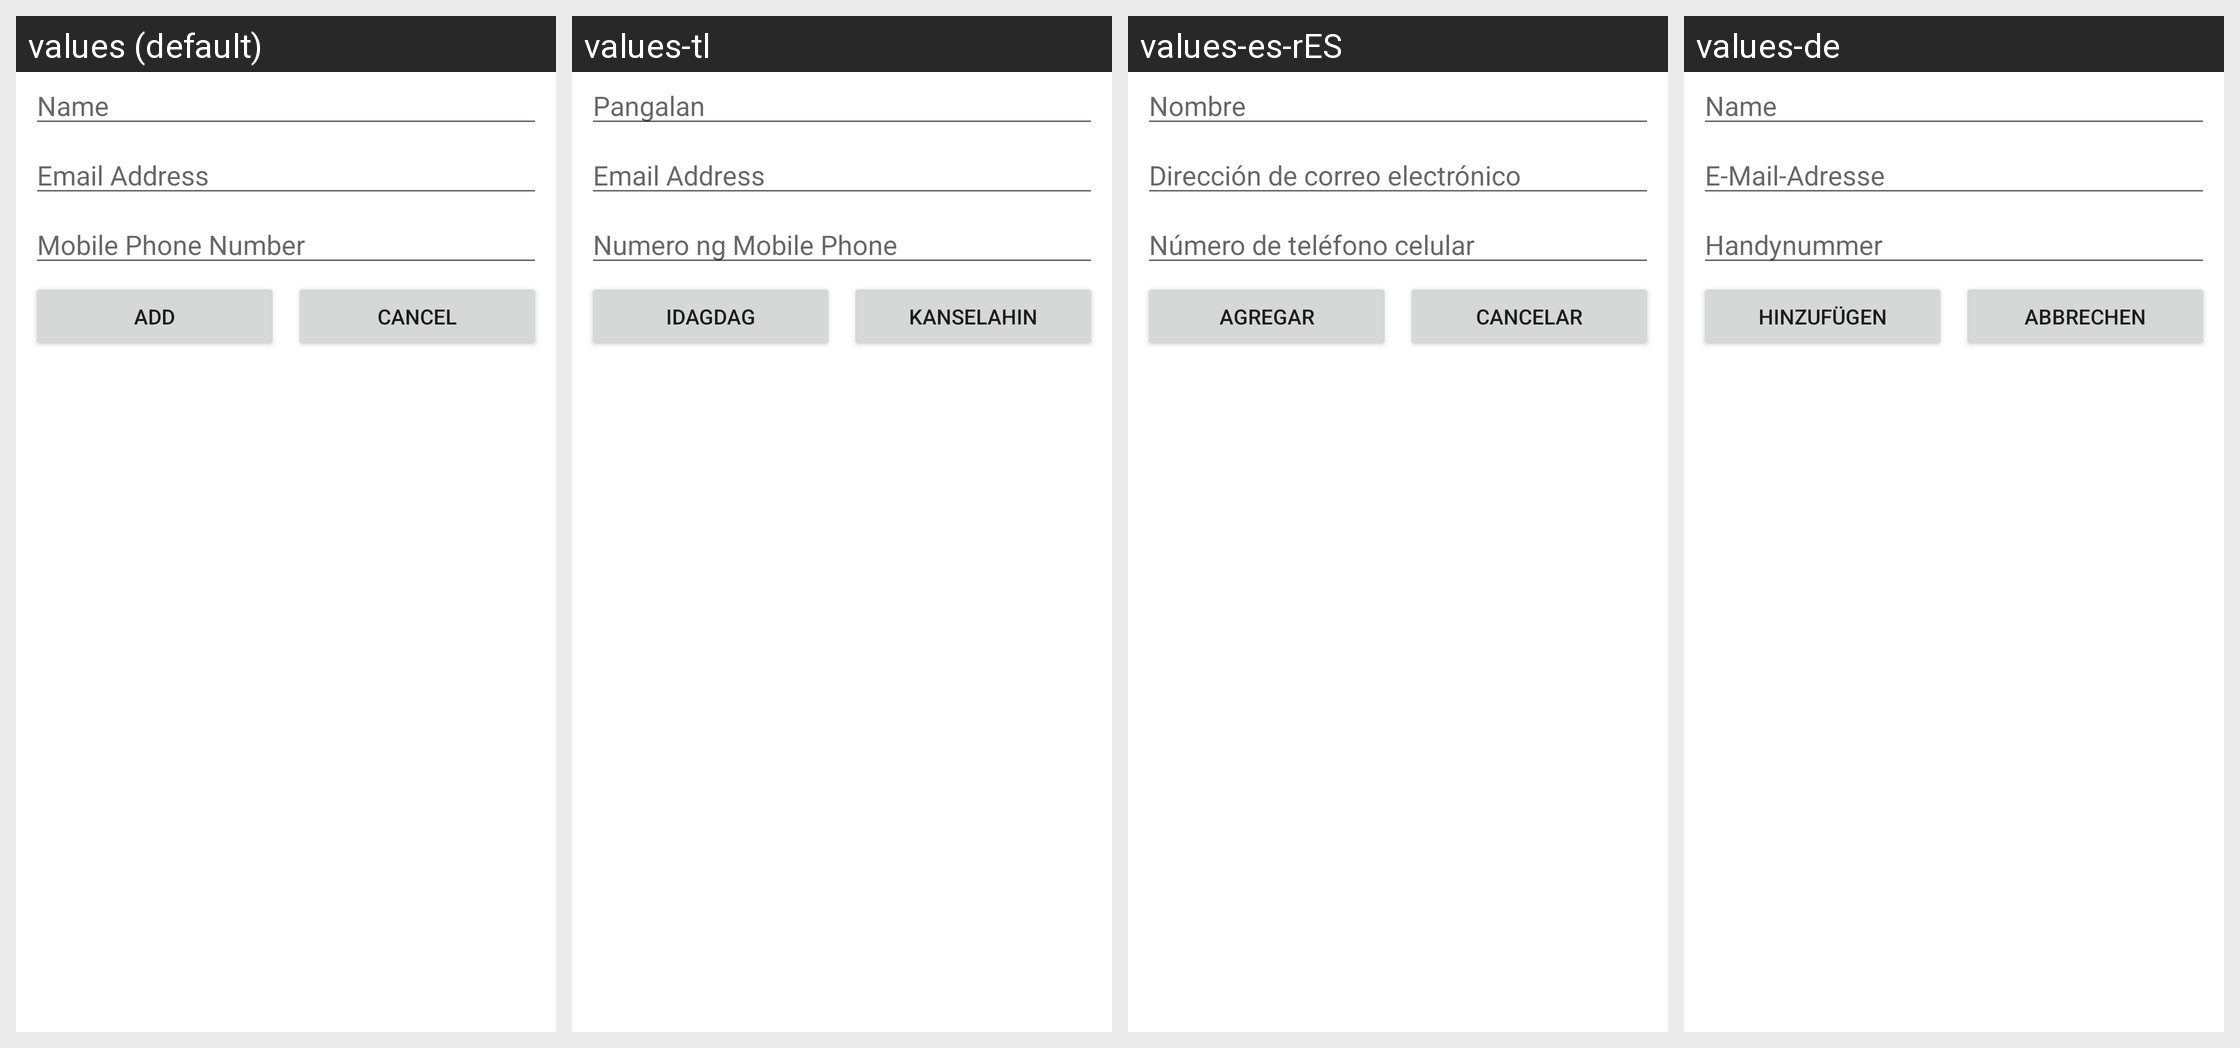

The Android screen above is rendered under several locales of the same app. Produce the string resources it draws, with the default and per-locale values.
Android screen res/layout/orca_contact_picker_add_person_dialog.xml rendered under 4 locales, left to right: values (default), values-tl, values-es-rES, values-de. Device: Nexus 5 (rendered at 1080×1920; each locale shown at half size, 540×960, under a caption strip naming it); theme Theme.MaterialComponents.DayNight.NoActionBar.
Other locales in the repository, not shown: values-af, values-ar, values-cs, values-da, values-el, values-es, values-fi, values-fr, values-id, values-it, values-ja, values-ko, values-ms, values-nb, values-nl, values-pl, values-pt, values-pt-rPT, values-ru, values-sv, values-th, values-tr, values-zh-rCN, values-zh-rHK, values-zh-rTW.
Strings drawn on this screen, with the default value and each locale's value (text and hints the layout hard-codes, and strings that could not be matched under every locale, appear in the picture but are not listed):

add_person_dialog_name_hint
  values: Name
  values-tl: Pangalan
  values-es-rES: Nombre
  values-de: Name

add_person_dialog_email_hint
  values: Email Address
  values-tl: Email Address
  values-es-rES: Dirección de correo electrónico
  values-de: E-Mail-Adresse

dialog_cancel
  values: Cancel
  values-tl: Kanselahin
  values-es-rES: Cancelar
  values-de: Abbrechen
